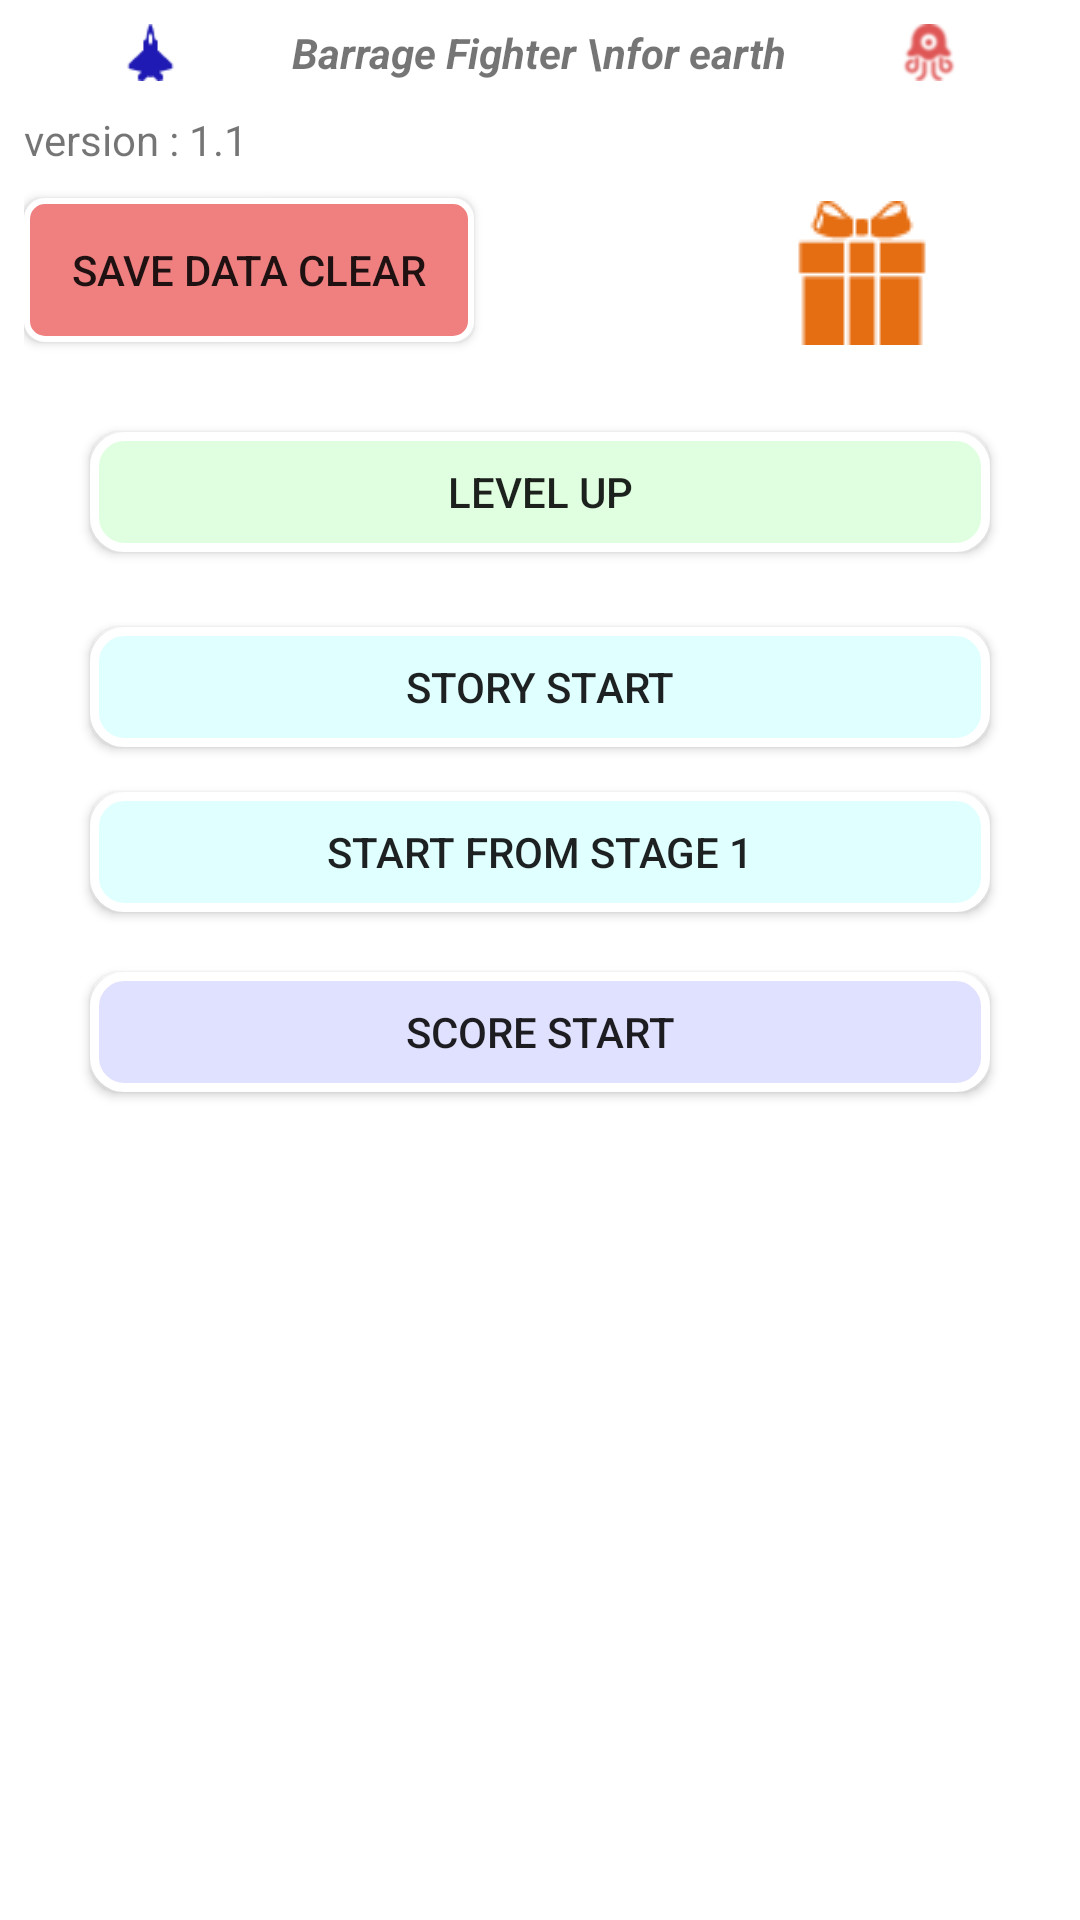

The Android layout XML behind this screen, and the referenced resources:
<!-- AndroidManifest.xml: application theme Theme.BarrageFighter -->
<!-- res/layout/activity_main.xml -->
<?xml version="1.0" encoding="utf-8"?>
<androidx.constraintlayout.widget.ConstraintLayout xmlns:android="http://schemas.android.com/apk/res/android"
    xmlns:app="http://schemas.android.com/apk/res-auto"
    xmlns:tools="http://schemas.android.com/tools"
    android:layout_width="match_parent"
    android:layout_height="match_parent"
    tools:context=".MainActivity">

    <RelativeLayout
        android:id="@+id/mainlauout"
        android:layout_width="0dp"
        android:layout_height="495dp"
        android:layout_marginEnd="8dp"
        android:layout_marginLeft="8dp"
        android:layout_marginRight="8dp"
        android:layout_marginStart="8dp"
        android:layout_marginTop="8dp"
        app:layout_constraintHorizontal_bias="0.0"
        app:layout_constraintLeft_toLeftOf="parent"
        app:layout_constraintRight_toRightOf="parent"
        app:layout_constraintTop_toTopOf="parent">

        <Button
            android:id="@+id/NextStage"
            android:layout_width="300dp"
            android:layout_height="40dp"
            android:layout_below="@+id/GameStart"
            android:layout_centerHorizontal="true"
            android:layout_marginTop="15dp"
            android:background="@drawable/btn_round"
            android:onClick="onNextStage"
            android:text="START FROM STAGE 1"
            />

        <Button
            android:id="@+id/GameStart"
            android:layout_width="300dp"
            android:layout_height="40dp"
            android:layout_alignStart="@+id/NextStage"
            android:layout_below="@+id/LevelUp"
            android:layout_marginTop="25dp"
            android:background="@drawable/btn_round"
            android:onClick="onGameStart"
            android:text="STORY START"
            />

        <Button
            android:id="@+id/ScoreStart"
            android:layout_width="300dp"
            android:layout_height="40dp"
            android:background="@drawable/btn_round3"
            android:onClick="onScoreStart"
            android:text="SCORE START"
            android:layout_below="@+id/NextStage"
            android:layout_alignStart="@+id/NextStage"
            android:layout_marginTop="20dp" />

        <TextView
            android:id="@+id/Title"
            android:layout_width="wrap_content"
            android:layout_height="wrap_content"
            android:text="Barrage Fighter \nfor earth"
            android:textAlignment="center"
            android:textStyle="bold|italic"
            android:layout_alignParentTop="true"
            android:layout_centerHorizontal="true" />

        <Button
            android:id="@+id/LevelUp"
            android:layout_width="300dp"
            android:layout_height="40dp"
            android:layout_alignStart="@+id/NextStage"
            android:layout_below="@+id/AllClear"
            android:layout_marginTop="30dp"
            android:background="@drawable/btn_round2"
            android:onClick="onLevelUp"
            android:text="LEVEL UP"
            />

        <TextView
            android:id="@+id/SubInfo"
            android:layout_width="match_parent"
            android:layout_height="wrap_content"
            android:layout_below="@+id/Title"
            android:layout_centerHorizontal="true"
            android:layout_marginBottom="10dp"
            android:layout_marginTop="10dp"
            android:text="version : 1.1" />

        <Button
            android:id="@+id/AllClear"
            android:layout_width="150dp"
            android:layout_height="wrap_content"
            android:layout_alignParentStart="true"
            android:layout_below="@+id/SubInfo"
            android:background="@drawable/btn_state"
            android:onClick="onAllClear"
            android:text="SAVE DATA CLEAR"
            />

        <ImageView
            android:id="@+id/titleimage1"
            android:layout_width="35dp"
            android:layout_height="35dp"
            android:layout_marginLeft="5dp"
            app:srcCompat="@drawable/enemy1"
            android:layout_alignParentTop="true"
            android:layout_alignParentEnd="true"
            android:layout_above="@+id/SubInfo"
            android:layout_toEndOf="@+id/Title" />

        <ImageView
            android:id="@+id/titleimage2"
            android:layout_width="35dp"
            android:layout_height="35dp"
            android:layout_above="@+id/SubInfo"
            android:layout_alignTop="@+id/Title"
            android:layout_marginRight="5dp"
            app:srcCompat="@drawable/plain99"
            android:layout_alignParentStart="true"
            android:layout_toStartOf="@+id/Title" />

        

        <ImageButton
            android:id="@+id/play"
            android:layout_width="50dp"
            android:layout_height="50dp"
            android:layout_below="@+id/SubInfo"
            android:layout_toEndOf="@+id/Title"
            android:background="#ffffff"
            android:onClick="onPlay"
            app:srcCompat="@drawable/present" />

    </RelativeLayout>

</androidx.constraintlayout.widget.ConstraintLayout>
<!-- resources referenced by this layout -->
<resources>
  <!-- drawable btn_round (drawable) -->
  <?xml version="1.0" encoding="utf-8"?>
  
  <shape xmlns:android="http://schemas.android.com/apk/res/android"
         android:shape="rectangle">
              <corners android:radius="10dp"/>
  
      <stroke
          android:color="#ffffff"
          android:width="3dp"/>
  
      <solid
          android:color="#e0ffff"
          />
  </shape>
  <!-- drawable btn_round2 (drawable) -->
  <?xml version="1.0" encoding="utf-8"?>
  
  <shape xmlns:android="http://schemas.android.com/apk/res/android"
         android:shape="rectangle">
              <corners android:radius="10dp"/>
  
      <stroke
          android:color="#ffffff"
          android:width="3dp"/>
  
      <solid
          android:color="#e0ffe0"
          />
  </shape>
  <!-- drawable btn_round3 (drawable) -->
  <?xml version="1.0" encoding="utf-8"?>
  
  <shape xmlns:android="http://schemas.android.com/apk/res/android"
         android:shape="rectangle">
              <corners android:radius="10dp"/>
  
      <stroke
          android:color="#ffffff"
          android:width="3dp"/>
  
      <solid
          android:color="#e0e0ff"
          />
  </shape>
  <!-- drawable btn_state (drawable) -->
  <?xml version="1.0" encoding="utf-8"?>
  
  <selector xmlns:android="http://schemas.android.com/apk/res/android">
  <item android:drawable="@drawable/btn_press"
      android:state_pressed="true"
      android:state_enabled="true"/>
  <item android:drawable="@drawable/btn_emer"
      android:state_pressed="false"
      android:state_enabled="true"/>
  </selector>
  <!-- drawable enemy1: png bitmap (drawable, 2115 bytes) -->
  <!-- drawable plain99: png bitmap (drawable, 606 bytes) -->
  <!-- drawable present: png bitmap (drawable, 878 bytes) -->
  <style name="Theme.BarrageFighter" parent="Theme.MaterialComponents.DayNight.DarkActionBar">
          
          <item name="colorPrimary">@color/purple_500</item>
          <item name="colorPrimaryVariant">@color/purple_700</item>
          <item name="colorOnPrimary">@color/white</item>
          
          <item name="colorSecondary">@color/teal_200</item>
          <item name="colorSecondaryVariant">@color/teal_700</item>
          <item name="colorOnSecondary">@color/black</item>
          
          <item name="android:statusBarColor" tools:targetApi="l">?attr/colorPrimaryVariant</item>
          
      </style>
  <!-- drawable btn_press (drawable) -->
  <?xml version="1.0" encoding="utf-8"?>
  
  <shape xmlns:android="http://schemas.android.com/apk/res/android"
         android:shape="rectangle">
              <corners android:radius="6dp"/>
  
      <stroke
          android:color="#ffffff"
          android:width="2dp"/>
  
      <solid
          android:color="@color/button_material_light"
          />
  </shape>
  <!-- drawable btn_emer (drawable) -->
  <?xml version="1.0" encoding="utf-8"?>
  
  <shape xmlns:android="http://schemas.android.com/apk/res/android"
         android:shape="rectangle">
              <corners android:radius="6dp"/>
  
      <stroke
          android:color="#ffffff"
          android:width="2dp"/>
  
      <solid
          android:color="#f08080"
          />
  </shape>
  <!-- not gathered from this repository: default colours our renderer supplied (Android Studio template values) -->
  <color name="purple_500">#FF6200EE</color>
  <color name="purple_700">#FF3700B3</color>
  <color name="teal_200">#FF03DAC5</color>
  <color name="teal_700">#FF018786</color>
  <color name="black">#FF000000</color>
  <color name="white">#FFFFFFFF</color>
</resources>
